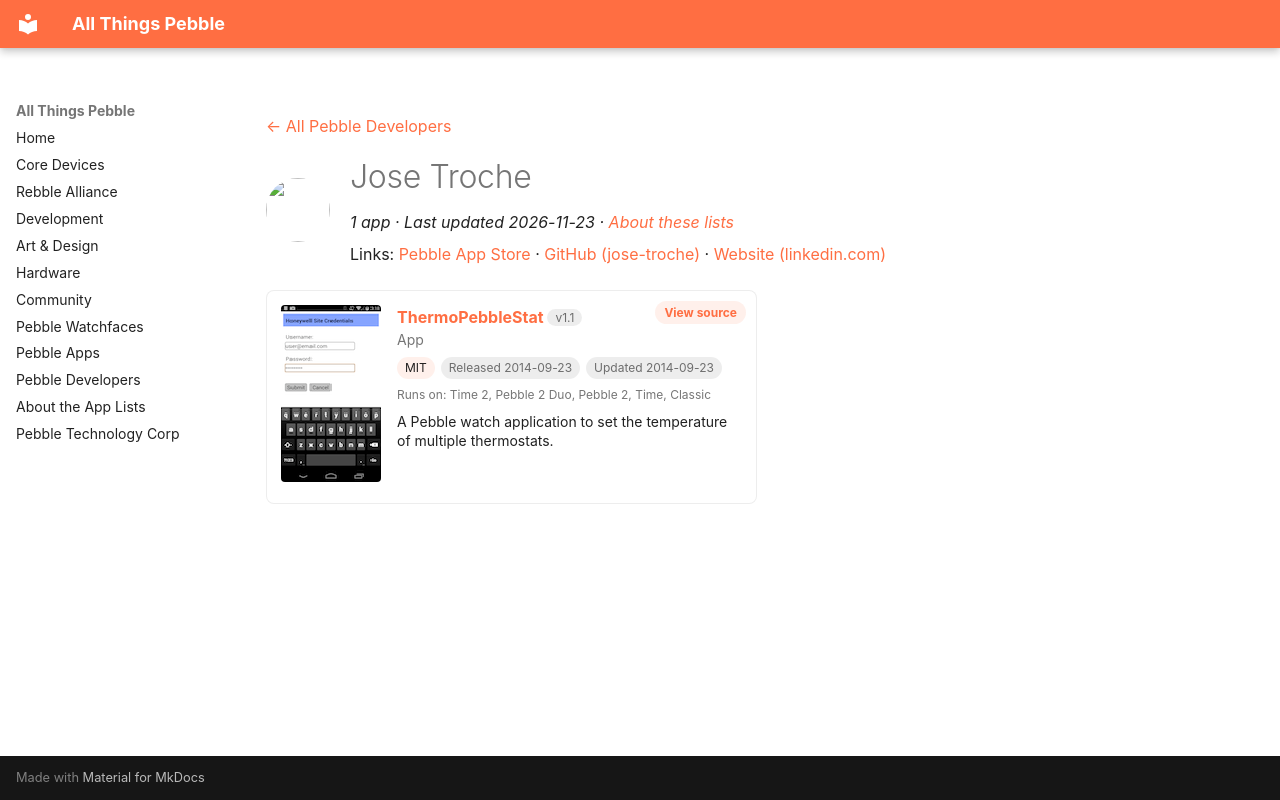

repository: saltedlolly/all-things-pebble · page: developers/jose-troche.html · generator: mkdocs

---
title: "Jose Troche"
hide:
  - toc
---

<!-- Generated by scripts/update_app_directory.py: do not edit by hand -->
[← All Pebble Developers](../developers.md)

<div class="dev-header" markdown>
<img class="dev-avatar" src="https://github.com/jose-troche.png?size=128" alt="" width="64" height="64" loading="lazy" onerror="this.remove()">
<div class="dev-intro" markdown>

# Jose Troche

*1 app · Last updated 2026-11-23 · [About these lists](../about-app-lists.md)*

Links: [Pebble App Store](https://apps.repebble.com/apps/dev/jose-troche_53a0dceb955b4c8acb0000e9) · [GitHub (jose-troche)](https://github.com/jose-troche) · [Website (linkedin.com)](http://www.linkedin.com/in/josetroche)

</div>
</div>

<div class="app-grid dev-apps" data-search-exclude>
<div class="app-card" data-type="watchapp" data-title="thermopebblestat" data-released="2014-09-23" data-updated="2014-09-23">
<a class="app-shot" href="https://apps.repebble.com/5420cf45a2bee9baf7000021" data-search-exclude><img src="../images/apps/5420cf45a2bee9baf7000021.png" alt="ThermoPebbleStat" loading="lazy"></a>
<div class="app-info">
<h2 class="app-name" id="app-5420cf45a2bee9baf7000021"><a href="https://apps.repebble.com/5420cf45a2bee9baf7000021">ThermoPebbleStat</a> <span class="app-version" title="Latest version" data-search-exclude>v1.1</span></h2>
<a class="app-source" href="https://github.com/jose-troche/PebbleThermostatSetter" title="Source code" data-search-exclude>View source</a>
<div class="app-dev">App</div>
<div class="app-tags" data-search-exclude><span class="app-licence" title="Licence">MIT</span> <span title="First published in the app store">Released 2014-09-23</span> <span title="Latest release in the app store">Updated 2014-09-23</span></div>
<div class="app-watches" title="Supported watches" data-search-exclude>Runs on: Time 2, Pebble 2 Duo, Pebble 2, Time, Classic</div>
<p class="app-desc">A Pebble watch application to set the temperature of multiple thermostats.</p>
</div>
</div>
</div>
